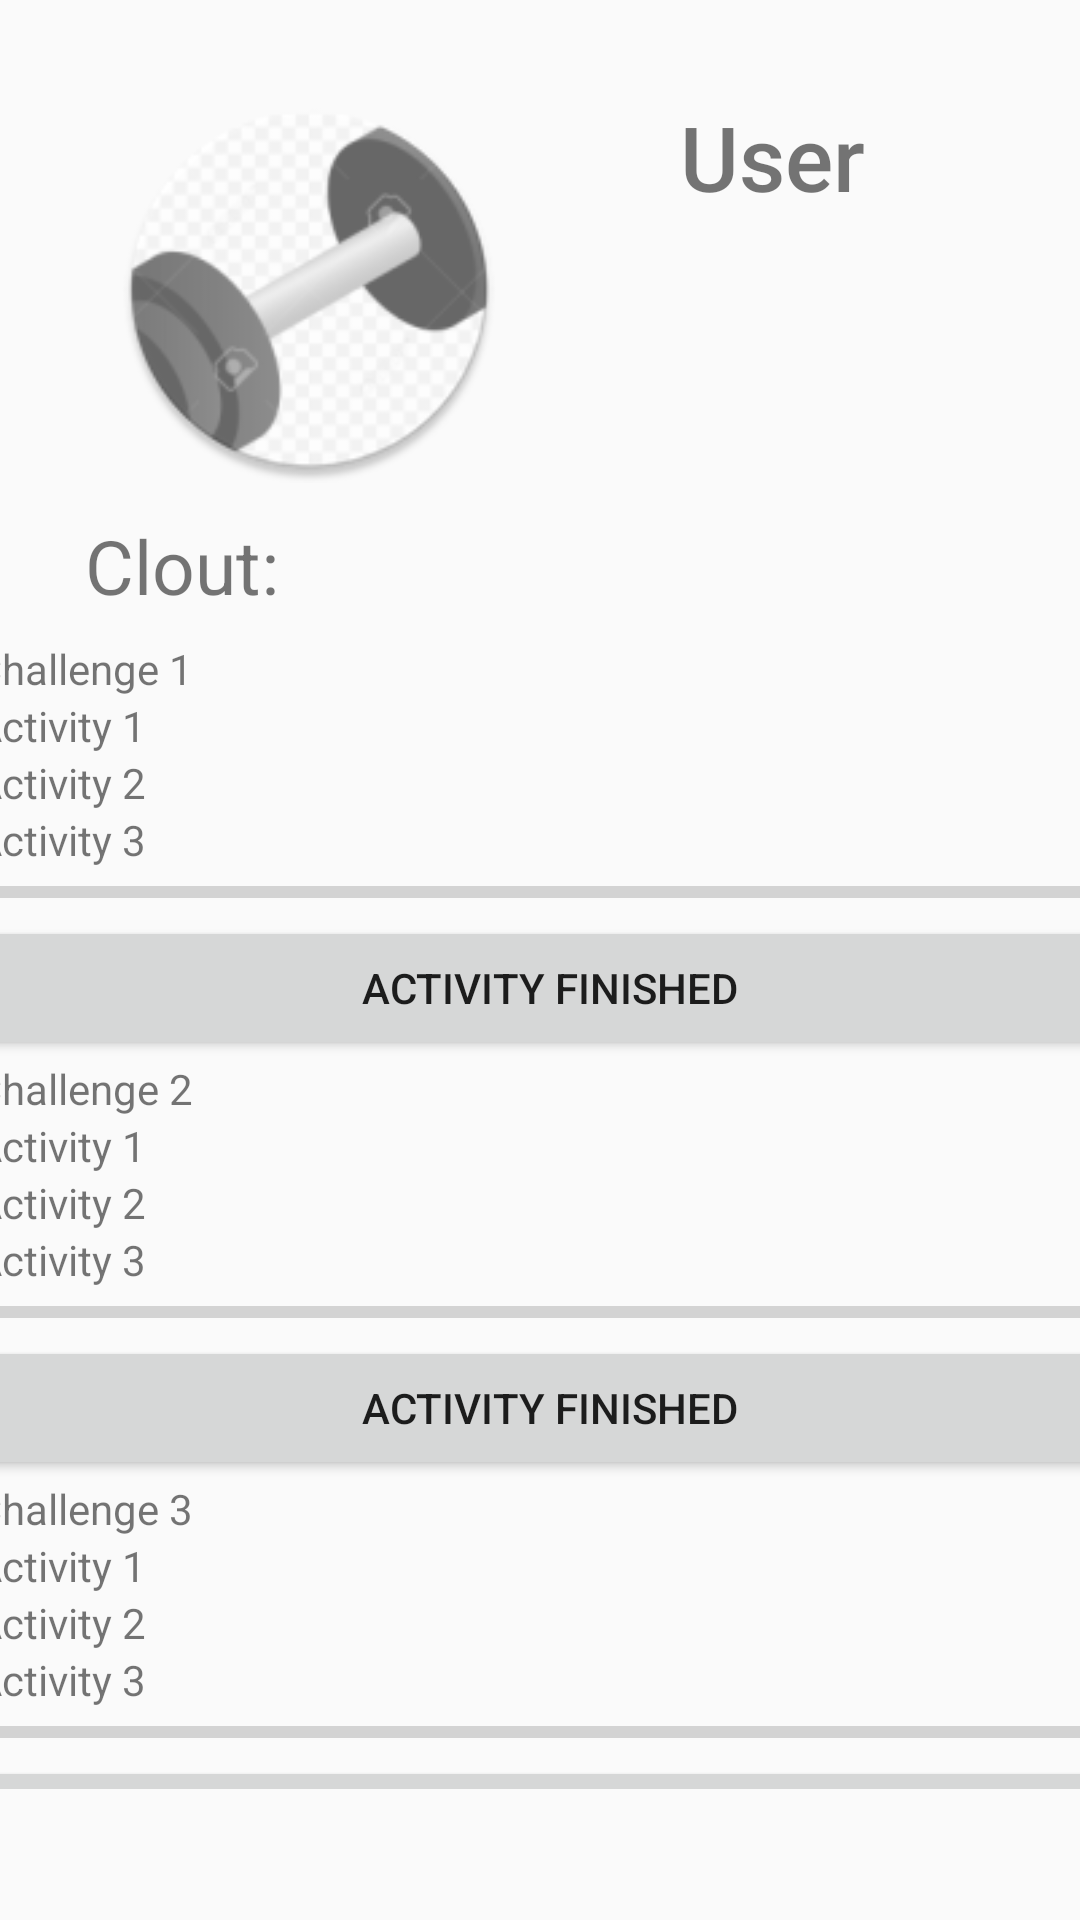

Produce the Android XML layout that renders to this screen, including the resource entries it uses.
<!-- AndroidManifest.xml: application theme AppTheme -->
<!-- res/layout/content_home_page.xml -->
<?xml version="1.0" encoding="utf-8"?>
<android.support.constraint.ConstraintLayout xmlns:android="http://schemas.android.com/apk/res/android"
    xmlns:app="http://schemas.android.com/apk/res-auto"
    xmlns:tools="http://schemas.android.com/tools"
    android:layout_width="match_parent"
    android:layout_height="match_parent"
    app:layout_behavior="@string/appbar_scrolling_view_behavior"
    tools:context=".HomePage"
    tools:showIn="@layout/app_bar_home_page">

    <TextView
        android:id="@+id/tv_user"
        android:layout_width="wrap_content"
        android:layout_height="wrap_content"
        android:layout_marginStart="8dp"
        android:fontFamily="sans-serif-medium"
        android:text="User"
        android:textSize="30sp"
        app:layout_constraintBottom_toBottomOf="@+id/iv_avatar"
        app:layout_constraintEnd_toEndOf="parent"
        app:layout_constraintHorizontal_bias="0.383"
        app:layout_constraintStart_toEndOf="@+id/iv_avatar"
        app:layout_constraintTop_toTopOf="@+id/iv_avatar"
        app:layout_constraintVertical_bias="0.0" />

    <ImageView
        android:id="@+id/iv_avatar"
        android:layout_width="142dp"
        android:layout_height="129dp"
        android:layout_marginStart="32dp"
        android:layout_marginTop="32dp"
        app:layout_constraintStart_toStartOf="parent"
        app:layout_constraintTop_toTopOf="parent"
        app:srcCompat="@mipmap/dumbbell_round"
        tools:srcCompat="@mipmap/dumbbell_foreground" />

    <TextView
        android:id="@+id/tv_cloutScore"
        android:layout_width="wrap_content"
        android:layout_height="wrap_content"
        android:layout_marginStart="8dp"
        android:layout_marginTop="8dp"
        android:layout_marginBottom="8dp"
        android:text="Clout: "
        android:textSize="25sp"
        app:layout_constraintBottom_toBottomOf="parent"
        app:layout_constraintEnd_toEndOf="parent"
        app:layout_constraintHorizontal_bias="0.072"
        app:layout_constraintStart_toStartOf="parent"
        app:layout_constraintTop_toBottomOf="@+id/iv_avatar"
        app:layout_constraintVertical_bias="0.006" />

    <android.support.v4.widget.NestedScrollView
        android:layout_width="383dp"
        android:layout_height="383dp"
        android:layout_marginTop="8dp"
        android:fillViewport="true"
        app:layout_constraintEnd_toEndOf="parent"
        app:layout_constraintHorizontal_bias="0.379"
        app:layout_constraintStart_toStartOf="parent"
        app:layout_constraintTop_toBottomOf="@+id/tv_cloutScore">

        <LinearLayout
            android:layout_width="match_parent"
            android:layout_height="wrap_content"
            android:orientation="vertical">

            <TextView
                android:id="@+id/tv_challenge1"
                android:layout_width="match_parent"
                android:layout_height="wrap_content"
                android:text="Challenge 1" />

            <TextView
                android:id="@+id/tv_activity1_1"
                android:layout_width="match_parent"
                android:layout_height="wrap_content"
                android:text="Activity 1" />

            <TextView
                android:id="@+id/tv_activity1_2"
                android:layout_width="match_parent"
                android:layout_height="wrap_content"
                android:text="Activity 2" />

            <TextView
                android:id="@+id/tv_activity1_3"
                android:layout_width="match_parent"
                android:layout_height="wrap_content"
                android:text="Activity 3" />

            <ProgressBar
                android:id="@+id/pb_challenge1"
                style="?android:attr/progressBarStyleHorizontal"
                android:layout_width="match_parent"
                android:layout_height="wrap_content"
                android:max="120"/>

            <Button
                android:id="@+id/btn_challenge1"
                android:layout_width="match_parent"
                android:layout_height="wrap_content"
                android:text="Activity finished" />

            <TextView
                android:id="@+id/tv_challenge2"
                android:layout_width="match_parent"
                android:layout_height="wrap_content"
                android:text="Challenge 2" />

            <TextView
                android:id="@+id/tv_activity2_1"
                android:layout_width="match_parent"
                android:layout_height="wrap_content"
                android:text="Activity 1" />

            <TextView
                android:id="@+id/tv_activity2_2"
                android:layout_width="match_parent"
                android:layout_height="wrap_content"
                android:text="Activity 2" />

            <TextView
                android:id="@+id/tv_activity2_3"
                android:layout_width="match_parent"
                android:layout_height="wrap_content"
                android:text="Activity 3" />

            <ProgressBar
                android:id="@+id/pb_challenge2"
                style="?android:attr/progressBarStyleHorizontal"
                android:layout_width="match_parent"
                android:layout_height="wrap_content"
                android:max="120" />

            <Button
                android:id="@+id/btn_challenge2"
                android:layout_width="match_parent"
                android:layout_height="wrap_content"
                android:text="Activity finished" />

            <TextView
                android:id="@+id/tv_challenge3"
                android:layout_width="match_parent"
                android:layout_height="wrap_content"
                android:text="Challenge 3" />

            <TextView
                android:id="@+id/tv_activity3_1"
                android:layout_width="match_parent"
                android:layout_height="wrap_content"
                android:text="Activity 1" />

            <TextView
                android:id="@+id/tv_activity3_2"
                android:layout_width="match_parent"
                android:layout_height="wrap_content"
                android:text="Activity 2" />

            <TextView
                android:id="@+id/tv_activity3_3"
                android:layout_width="match_parent"
                android:layout_height="wrap_content"
                android:text="Activity 3" />

            <ProgressBar
                android:id="@+id/pb_challenge3"
                style="?android:attr/progressBarStyleHorizontal"
                android:layout_width="match_parent"
                android:layout_height="wrap_content"
                android:max="120" />

            <Button
                android:id="@+id/btn_challenge3"
                android:layout_width="match_parent"
                android:layout_height="wrap_content"
                android:text="Activity finished" />
        </LinearLayout>
    </android.support.v4.widget.NestedScrollView>


    
        
        
        
        
        
        
        
        
        
        
        
        
        

    

</android.support.constraint.ConstraintLayout>
<!-- resources referenced by this layout -->
<resources>
  <!-- mipmap dumbbell_foreground: png bitmap (mipmap-hdpi, 8603 bytes) -->
  <!-- mipmap dumbbell_round: png bitmap (mipmap-hdpi, 5012 bytes) -->
  <style name="AppTheme" parent="Theme.AppCompat.DayNight.DarkActionBar">
          
          <item name="colorPrimary">@color/colorPrimary</item>
          <item name="colorPrimaryDark">@color/colorPrimaryDark</item>
          <item name="colorAccent">@color/colorAccent</item>
      </style>
  <color name="colorPrimary">#9E2EE9</color>
  <color name="colorPrimaryDark">#000000</color>
  <color name="colorAccent">#0E84A2</color>
</resources>
